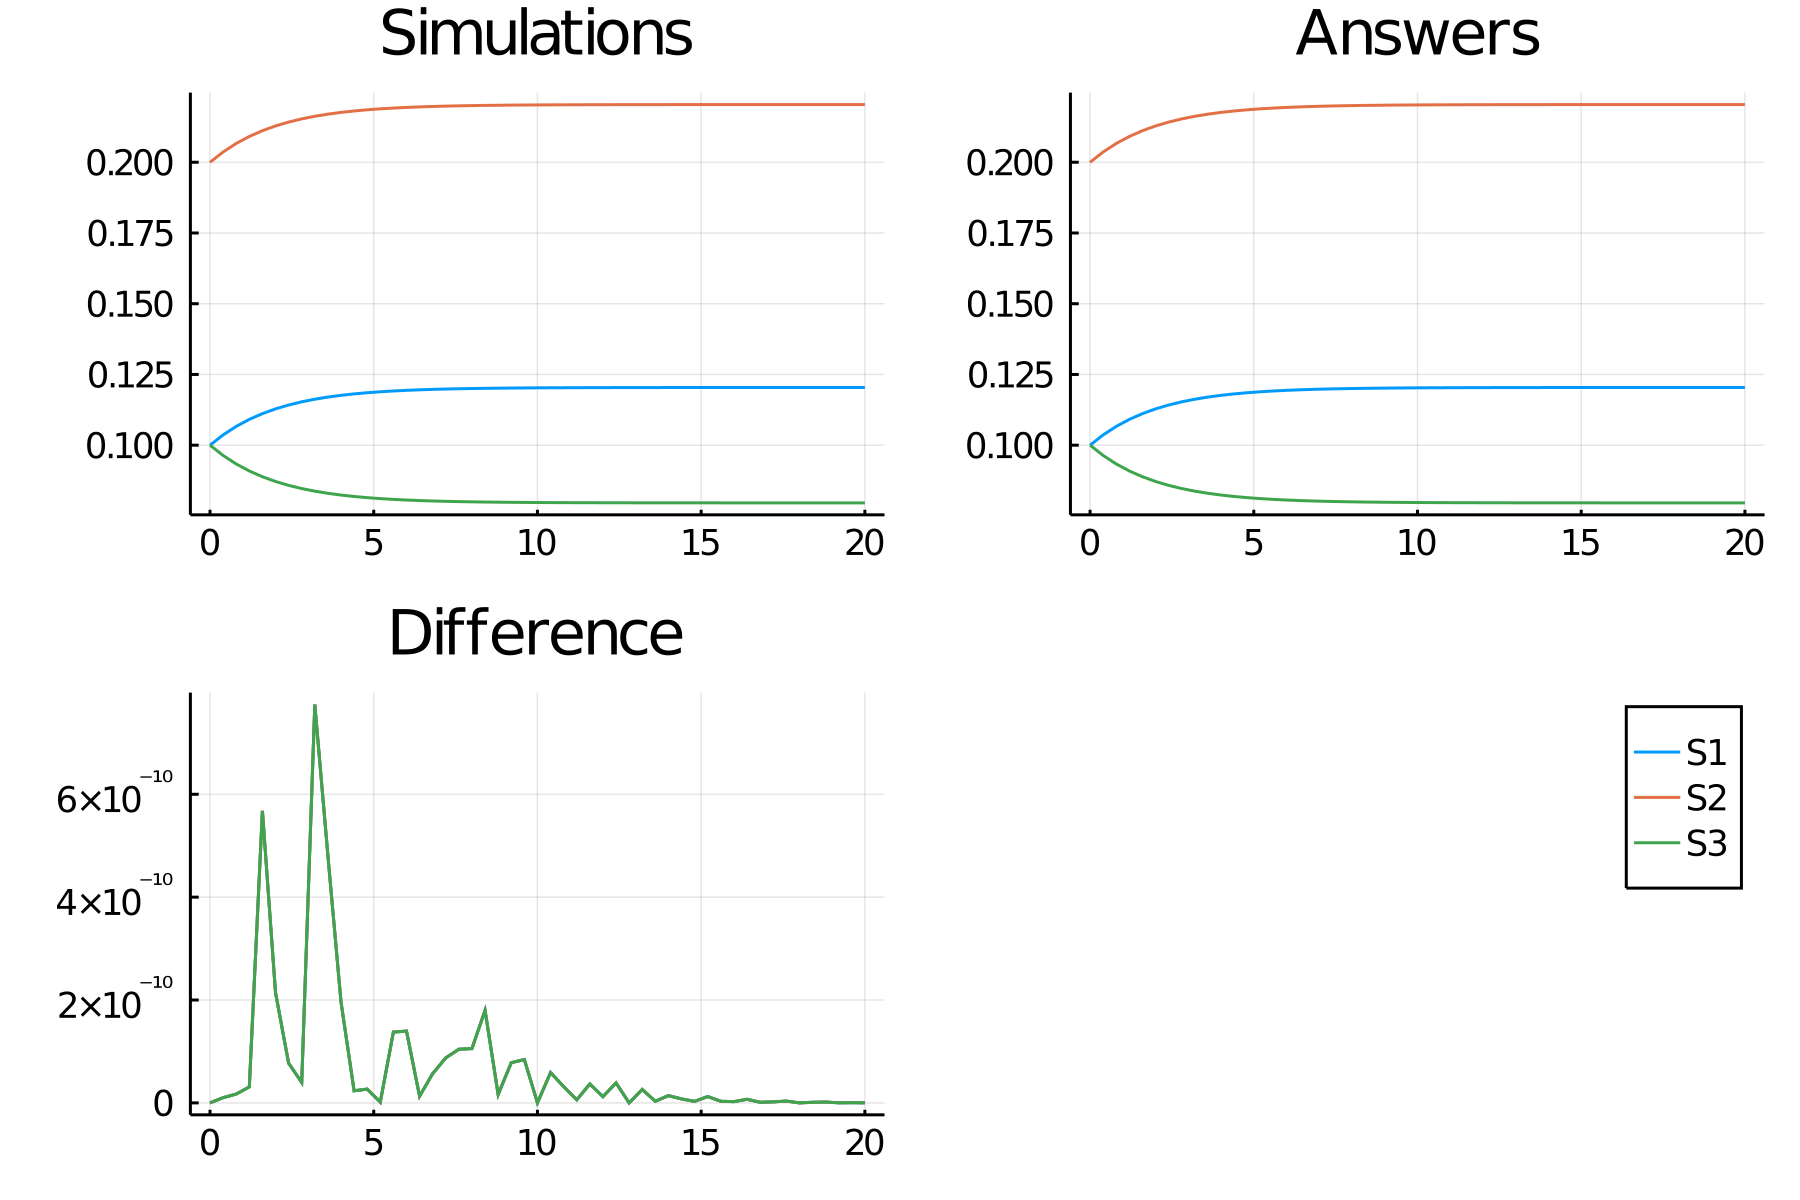

Source data for this figure (header and first rows):
time, S1, S2, S3
0.0, 0.1, 0.2, 0.1
0.4, 0.1036, 0.2036, 0.09636
0.8, 0.1066, 0.2066, 0.09335
1.2, 0.1091, 0.2091, 0.09088
1.6, 0.1112, 0.2112, 0.08884
2.0, 0.1128, 0.2128, 0.08717
2.4, 0.1142, 0.2142, 0.0858
2.8, 0.1153, 0.2153, 0.08467
3.2, 0.1163, 0.2163, 0.08375
3.6, 0.117, 0.217, 0.08299
4.0, 0.1176, 0.2176, 0.08238
4.4, 0.1181, 0.2181, 0.08187
4.8, 0.1185, 0.2185, 0.08146
5.2, 0.1189, 0.2189, 0.08112
5.6, 0.1192, 0.2192, 0.08084
6.0, 0.1194, 0.2194, 0.08062
6.4, 0.1196, 0.2196, 0.08043
6.8, 0.1197, 0.2197, 0.08028
7.2, 0.1198, 0.2198, 0.08016
7.6, 0.1199, 0.2199, 0.08005
8.0, 0.12, 0.22, 0.07997
8.4, 0.1201, 0.2201, 0.0799
8.8, 0.1202, 0.2202, 0.07985
9.2, 0.1202, 0.2202, 0.0798
9.6, 0.1202, 0.2202, 0.07977
10.0, 0.1203, 0.2203, 0.07974
10.4, 0.1203, 0.2203, 0.07971
10.8, 0.1203, 0.2203, 0.07969
11.2, 0.1203, 0.2203, 0.07968
11.6, 0.1203, 0.2203, 0.07966
12.0, 0.1203, 0.2203, 0.07965
12.4, 0.1204, 0.2204, 0.07964
12.8, 0.1204, 0.2204, 0.07964
13.2, 0.1204, 0.2204, 0.07963
13.6, 0.1204, 0.2204, 0.07963
14.0, 0.1204, 0.2204, 0.07962
14.4, 0.1204, 0.2204, 0.07962
14.8, 0.1204, 0.2204, 0.07962
15.2, 0.1204, 0.2204, 0.07961
15.6, 0.1204, 0.2204, 0.07961
16.0, 0.1204, 0.2204, 0.07961
16.4, 0.1204, 0.2204, 0.07961
16.8, 0.1204, 0.2204, 0.07961
17.2, 0.1204, 0.2204, 0.07961
17.6, 0.1204, 0.2204, 0.07961
18.0, 0.1204, 0.2204, 0.07961
18.4, 0.1204, 0.2204, 0.07961
18.8, 0.1204, 0.2204, 0.07961
19.2, 0.1204, 0.2204, 0.07961
19.6, 0.1204, 0.2204, 0.07961
20.0, 0.1204, 0.2204, 0.07961
